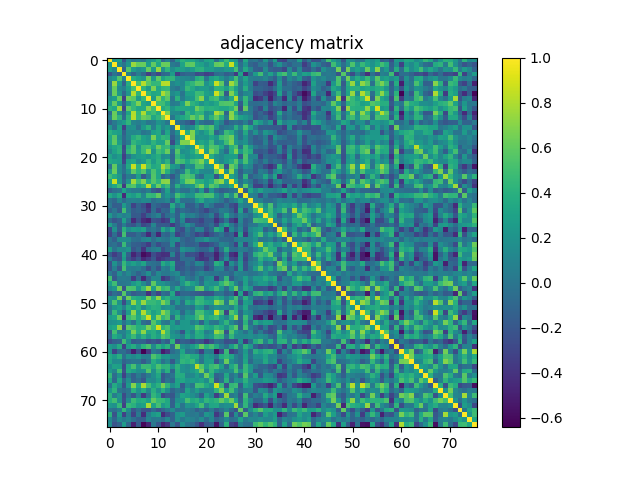

The file beside this chart, header and first rows:
1.000000000000000000e+00, 2.186170000000000058e-01, 2.838550000000000240e-01, -2.161430000000000018e-01, 1.367750000000000077e-01, 1.885799999999999976e-02, 6.908100000000000351e-02, 7.349999999999999763e-03, 1.910890000000000088e-01, 2.540160000000000196e-01, 4.009559999999999791e-01, -6.359099999999999475e-02, 9.421400000000000607e-02, -1.225799999999999945e-01, 2.171720000000000039e-01, 4.026620000000000199e-01, 3.361609999999999876e-01, 3.287999999999999812e-01, 2.329350000000000032e-01, 1.092260000000000036e-01, 3.110359999999999792e-01, 3.378229999999999844e-01, -2.666400000000000020e-02, 2.576579999999999981e-01
2.186170000000000058e-01, 1.000000000000000000e+00, 1.280749999999999944e-01, -1.222700000000000002e-02, 2.142090000000000105e-01, 7.488470000000000404e-01, 6.103490000000000304e-01, 6.184760000000000257e-01, 2.658719999999999972e-01, 5.980590000000000073e-01, 3.355850000000000222e-01, 6.156540000000000346e-01, 6.208479999999999555e-01, 3.171299999999999814e-02, -2.210700000000000165e-02, 3.076160000000000005e-01, 5.759269999999999667e-01, 5.950400000000000134e-01, 3.311509999999999732e-01, 2.953180000000000249e-01, 1.781200000000000006e-01, 2.989080000000000070e-01, 6.000839999999999508e-01, 6.156220000000000026e-01
2.838550000000000240e-01, 1.280749999999999944e-01, 1.000000000000000000e+00, -1.311700000000000088e-01, 5.556240000000000068e-01, 2.679719999999999880e-01, 1.510050000000000003e-01, 2.206049999999999955e-01, 6.105169999999999764e-01, 2.492769999999999986e-01, 7.378860000000000419e-01, 1.668659999999999866e-01, 4.251489999999999991e-01, 1.696120000000000128e-01, 2.880420000000000202e-01, 2.740730000000000111e-01, 1.912490000000000023e-01, 2.631439999999999890e-01, 3.906459999999999932e-01, 4.108499999999999930e-01, 2.568509999999999960e-01, 2.659520000000000217e-01, 1.667559999999999876e-01, 1.586660000000000015e-01
-2.161430000000000018e-01, -1.222700000000000002e-02, -1.311700000000000088e-01, 1.000000000000000000e+00, 6.380800000000000360e-02, -1.194299999999999945e-01, 6.055900000000000172e-02, -9.019800000000000040e-02, -3.304989999999999872e-01, -1.457410000000000094e-01, -2.900630000000000153e-01, -9.400400000000000422e-02, -6.694200000000000150e-02, 2.571680000000000077e-01, -3.328720000000000012e-01, -1.362800000000000122e-01, -8.883399999999999630e-02, -9.647500000000000520e-02, -2.670330000000000203e-01, -2.427259999999999973e-01, -3.293189999999999729e-01, -2.868879999999999764e-01, -6.170099999999999890e-02, -3.036399999999999863e-02
1.367750000000000077e-01, 2.142090000000000105e-01, 5.556240000000000068e-01, 6.380800000000000360e-02, 1.000000000000000000e+00, 3.741740000000000066e-01, 2.890490000000000004e-01, 2.117300000000000015e-01, 6.305220000000000269e-01, 2.418609999999999927e-01, 5.937059999999999560e-01, 3.026329999999999854e-01, 4.177730000000000055e-01, 4.348750000000000115e-01, 1.672230000000000105e-01, 1.216070000000000068e-01, 1.061929999999999957e-01, 4.978699999999999792e-02, 3.729970000000000230e-01, 4.257059999999999733e-01, 2.959999999999999849e-04, 2.813649999999999762e-01, 3.550530000000000075e-01, 2.003220000000000001e-01
1.885799999999999976e-02, 7.488470000000000404e-01, 2.679719999999999880e-01, -1.194299999999999945e-01, 3.741740000000000066e-01, 1.000000000000000000e+00, 5.124079999999999746e-01, 8.195059999999999567e-01, 5.792880000000000251e-01, 4.427829999999999822e-01, 4.533269999999999800e-01, 8.114139999999999686e-01, 8.203599999999999781e-01, 1.038420000000000037e-01, 1.955220000000000014e-01, 1.186490000000000045e-01, 3.618609999999999882e-01, 4.398360000000000047e-01, 5.654000000000000137e-01, 5.594519999999999493e-01, 1.943519999999999970e-01, 3.367290000000000005e-01, 8.572349999999999692e-01, 5.952659999999999618e-01
6.908100000000000351e-02, 6.103490000000000304e-01, 1.510050000000000003e-01, 6.055900000000000172e-02, 2.890490000000000004e-01, 5.124079999999999746e-01, 1.000000000000000000e+00, 4.265390000000000015e-01, 2.555959999999999899e-01, 6.787729999999999597e-01, 3.286749999999999949e-01, 4.412550000000000083e-01, 4.486660000000000093e-01, 5.686000000000000082e-02, -8.800000000000000530e-03, 1.425450000000000050e-01, 4.491600000000000037e-01, 3.487709999999999977e-01, 2.110410000000000064e-01, 2.648550000000000071e-01, 2.560069999999999846e-01, 1.534119999999999928e-01, 4.187850000000000183e-01, 4.042569999999999775e-01
7.349999999999999763e-03, 6.184760000000000257e-01, 2.206049999999999955e-01, -9.019800000000000040e-02, 2.117300000000000015e-01, 8.195059999999999567e-01, 4.265390000000000015e-01, 1.000000000000000000e+00, 4.499440000000000106e-01, 3.240359999999999907e-01, 3.554499999999999882e-01, 7.914949999999999486e-01, 6.340759999999999730e-01, 1.375309999999999866e-01, 2.251120000000000065e-01, -4.173999999999999759e-03, 2.929579999999999962e-01, 2.916940000000000088e-01, 4.749039999999999928e-01, 4.693280000000000229e-01, 2.898220000000000240e-01, 2.472270000000000023e-01, 8.671170000000000266e-01, 5.577619999999999800e-01
1.910890000000000088e-01, 2.658719999999999972e-01, 6.105169999999999764e-01, -3.304989999999999872e-01, 6.305220000000000269e-01, 5.792880000000000251e-01, 2.555959999999999899e-01, 4.499440000000000106e-01, 1.000000000000000000e+00, 2.495509999999999950e-01, 6.959389999999999743e-01, 4.270499999999999852e-01, 5.772150000000000336e-01, 2.432999999999999833e-03, 4.065940000000000110e-01, 4.741200000000000275e-02, 2.154220000000000024e-01, 2.473770000000000135e-01, 5.024189999999999490e-01, 7.057609999999999717e-01, 2.108540000000000136e-01, 4.462650000000000228e-01, 5.004250000000000087e-01, 2.136720000000000008e-01
2.540160000000000196e-01, 5.980590000000000073e-01, 2.492769999999999986e-01, -1.457410000000000094e-01, 2.418609999999999927e-01, 4.427829999999999822e-01, 6.787729999999999597e-01, 3.240359999999999907e-01, 2.495509999999999950e-01, 1.000000000000000000e+00, 5.062219999999999498e-01, 4.923259999999999859e-01, 3.427140000000000186e-01, 2.595899999999999944e-02, 6.319700000000000317e-02, 2.858749999999999902e-01, 6.604619999999999935e-01, 4.212230000000000141e-01, 3.441449999999999787e-01, 2.000079999999999913e-01, 3.025999999999999801e-01, 2.524000000000000132e-01, 3.390889999999999738e-01, 5.373550000000000271e-01
4.009559999999999791e-01, 3.355850000000000222e-01, 7.378860000000000419e-01, -2.900630000000000153e-01, 5.937059999999999560e-01, 4.533269999999999800e-01, 3.286749999999999949e-01, 3.554499999999999882e-01, 6.959389999999999743e-01, 5.062219999999999498e-01, 1.000000000000000000e+00, 3.624080000000000079e-01, 4.452510000000000079e-01, 2.072029999999999983e-01, 3.333999999999999742e-01, 3.390659999999999785e-01, 3.205569999999999808e-01, 3.000720000000000054e-01, 6.281149999999999789e-01, 4.951599999999999890e-01, 3.828550000000000009e-01, 4.106739999999999835e-01, 3.837369999999999948e-01, 3.303429999999999978e-01
-6.359099999999999475e-02, 6.156540000000000346e-01, 1.668659999999999866e-01, -9.400400000000000422e-02, 3.026329999999999854e-01, 8.114139999999999686e-01, 4.412550000000000083e-01, 7.914949999999999486e-01, 4.270499999999999852e-01, 4.923259999999999859e-01, 3.624080000000000079e-01, 1.000000000000000000e+00, 6.572590000000000376e-01, 1.513079999999999981e-01, 1.284609999999999919e-01, -3.286999999999999991e-03, 4.474859999999999949e-01, 3.042059999999999764e-01, 4.377759999999999985e-01, 4.211329999999999796e-01, 1.609009999999999885e-01, 2.355069999999999941e-01, 7.884860000000000202e-01, 6.562500000000000000e-01
9.421400000000000607e-02, 6.208479999999999555e-01, 4.251489999999999991e-01, -6.694200000000000150e-02, 4.177730000000000055e-01, 8.203599999999999781e-01, 4.486660000000000093e-01, 6.340759999999999730e-01, 5.772150000000000336e-01, 3.427140000000000186e-01, 4.452510000000000079e-01, 6.572590000000000376e-01, 1.000000000000000000e+00, 9.735000000000000597e-03, 2.523179999999999867e-01, 3.247120000000000006e-01, 4.100159999999999916e-01, 6.118440000000000545e-01, 4.721239999999999881e-01, 6.171879999999999589e-01, 1.867300000000000071e-01, 4.160070000000000157e-01, 5.997510000000000341e-01, 3.869719999999999827e-01
-1.225799999999999945e-01, 3.171299999999999814e-02, 1.696120000000000128e-01, 2.571680000000000077e-01, 4.348750000000000115e-01, 1.038420000000000037e-01, 5.686000000000000082e-02, 1.375309999999999866e-01, 2.432999999999999833e-03, 2.595899999999999944e-02, 2.072029999999999983e-01, 1.513079999999999981e-01, 9.735000000000000597e-03, 1.000000000000000000e+00, -1.820099999999999843e-02, -5.671799999999999758e-02, -1.453909999999999925e-01, -2.671379999999999866e-01, 1.647949999999999970e-01, -1.550900000000000022e-02, -7.862700000000000244e-02, -7.193499999999999894e-02, 2.607229999999999825e-01, 9.830999999999999461e-02
2.171720000000000039e-01, -2.210700000000000165e-02, 2.880420000000000202e-01, -3.328720000000000012e-01, 1.672230000000000105e-01, 1.955220000000000014e-01, -8.800000000000000530e-03, 2.251120000000000065e-01, 4.065940000000000110e-01, 6.319700000000000317e-02, 3.333999999999999742e-01, 1.284609999999999919e-01, 2.523179999999999867e-01, -1.820099999999999843e-02, 1.000000000000000000e+00, 1.941869999999999985e-01, 7.202799999999999481e-02, 1.536160000000000025e-01, 4.082330000000000125e-01, 5.596480000000000343e-01, 4.632229999999999959e-01, 5.472420000000000062e-01, 1.923809999999999965e-01, -4.856300000000000200e-02
4.026620000000000199e-01, 3.076160000000000005e-01, 2.740730000000000111e-01, -1.362800000000000122e-01, 1.216070000000000068e-01, 1.186490000000000045e-01, 1.425450000000000050e-01, -4.173999999999999759e-03, 4.741200000000000275e-02, 2.858749999999999902e-01, 3.390659999999999785e-01, -3.286999999999999991e-03, 3.247120000000000006e-01, -5.671799999999999758e-02, 1.941869999999999985e-01, 1.000000000000000000e+00, 3.750760000000000205e-01, 6.807159999999999878e-01, 2.917239999999999833e-01, 1.762579999999999980e-01, 3.112110000000000154e-01, 4.871940000000000159e-01, -1.042819999999999997e-01, 4.871700000000000336e-02
3.361609999999999876e-01, 5.759269999999999667e-01, 1.912490000000000023e-01, -8.883399999999999630e-02, 1.061929999999999957e-01, 3.618609999999999882e-01, 4.491600000000000037e-01, 2.929579999999999962e-01, 2.154220000000000024e-01, 6.604619999999999935e-01, 3.205569999999999808e-01, 4.474859999999999949e-01, 4.100159999999999916e-01, -1.453909999999999925e-01, 7.202799999999999481e-02, 3.750760000000000205e-01, 1.000000000000000000e+00, 6.829300000000000370e-01, 1.790349999999999997e-01, 2.136280000000000123e-01, 1.964660000000000017e-01, 3.297829999999999928e-01, 2.105750000000000122e-01, 4.771750000000000158e-01
3.287999999999999812e-01, 5.950400000000000134e-01, 2.631439999999999890e-01, -9.647500000000000520e-02, 4.978699999999999792e-02, 4.398360000000000047e-01, 3.487709999999999977e-01, 2.916940000000000088e-01, 2.473770000000000135e-01, 4.212230000000000141e-01, 3.000720000000000054e-01, 3.042059999999999764e-01, 6.118440000000000545e-01, -2.671379999999999866e-01, 1.536160000000000025e-01, 6.807159999999999878e-01, 6.829300000000000370e-01, 1.000000000000000000e+00, 2.747160000000000157e-01, 3.332519999999999927e-01, 2.746839999999999837e-01, 4.837960000000000038e-01, 1.315209999999999990e-01, 2.291910000000000058e-01
2.329350000000000032e-01, 3.311509999999999732e-01, 3.906459999999999932e-01, -2.670330000000000203e-01, 3.729970000000000230e-01, 5.654000000000000137e-01, 2.110410000000000064e-01, 4.749039999999999928e-01, 5.024189999999999490e-01, 3.441449999999999787e-01, 6.281149999999999789e-01, 4.377759999999999985e-01, 4.721239999999999881e-01, 1.647949999999999970e-01, 4.082330000000000125e-01, 2.917239999999999833e-01, 1.790349999999999997e-01, 2.747160000000000157e-01, 1.000000000000000000e+00, 5.852270000000000527e-01, 3.194389999999999730e-01, 5.557039999999999758e-01, 5.163330000000000419e-01, 3.344190000000000218e-01
1.092260000000000036e-01, 2.953180000000000249e-01, 4.108499999999999930e-01, -2.427259999999999973e-01, 4.257059999999999733e-01, 5.594519999999999493e-01, 2.648550000000000071e-01, 4.693280000000000229e-01, 7.057609999999999717e-01, 2.000079999999999913e-01, 4.951599999999999890e-01, 4.211329999999999796e-01, 6.171879999999999589e-01, -1.550900000000000022e-02, 5.596480000000000343e-01, 1.762579999999999980e-01, 2.136280000000000123e-01, 3.332519999999999927e-01, 5.852270000000000527e-01, 1.000000000000000000e+00, 2.875010000000000066e-01, 6.754320000000000324e-01, 5.102870000000000461e-01, 1.500720000000000109e-01
3.110359999999999792e-01, 1.781200000000000006e-01, 2.568509999999999960e-01, -3.293189999999999729e-01, 2.959999999999999849e-04, 1.943519999999999970e-01, 2.560069999999999846e-01, 2.898220000000000240e-01, 2.108540000000000136e-01, 3.025999999999999801e-01, 3.828550000000000009e-01, 1.609009999999999885e-01, 1.867300000000000071e-01, -7.862700000000000244e-02, 4.632229999999999959e-01, 3.112110000000000154e-01, 1.964660000000000017e-01, 2.746839999999999837e-01, 3.194389999999999730e-01, 2.875010000000000066e-01, 1.000000000000000000e+00, 3.737650000000000139e-01, 1.910729999999999928e-01, 1.259589999999999876e-01
3.378229999999999844e-01, 2.989080000000000070e-01, 2.659520000000000217e-01, -2.868879999999999764e-01, 2.813649999999999762e-01, 3.367290000000000005e-01, 1.534119999999999928e-01, 2.472270000000000023e-01, 4.462650000000000228e-01, 2.524000000000000132e-01, 4.106739999999999835e-01, 2.355069999999999941e-01, 4.160070000000000157e-01, -7.193499999999999894e-02, 5.472420000000000062e-01, 4.871940000000000159e-01, 3.297829999999999928e-01, 4.837960000000000038e-01, 5.557039999999999758e-01, 6.754320000000000324e-01, 3.737650000000000139e-01, 1.000000000000000000e+00, 2.278640000000000110e-01, 1.148210000000000064e-01
-2.666400000000000020e-02, 6.000839999999999508e-01, 1.667559999999999876e-01, -6.170099999999999890e-02, 3.550530000000000075e-01, 8.572349999999999692e-01, 4.187850000000000183e-01, 8.671170000000000266e-01, 5.004250000000000087e-01, 3.390889999999999738e-01, 3.837369999999999948e-01, 7.884860000000000202e-01, 5.997510000000000341e-01, 2.607229999999999825e-01, 1.923809999999999965e-01, -1.042819999999999997e-01, 2.105750000000000122e-01, 1.315209999999999990e-01, 5.163330000000000419e-01, 5.102870000000000461e-01, 1.910729999999999928e-01, 2.278640000000000110e-01, 1.000000000000000000e+00, 5.952889999999999571e-01
2.576579999999999981e-01, 6.156220000000000026e-01, 1.586660000000000015e-01, -3.036399999999999863e-02, 2.003220000000000001e-01, 5.952659999999999618e-01, 4.042569999999999775e-01, 5.577619999999999800e-01, 2.136720000000000008e-01, 5.373550000000000271e-01, 3.303429999999999978e-01, 6.562500000000000000e-01, 3.869719999999999827e-01, 9.830999999999999461e-02, -4.856300000000000200e-02, 4.871700000000000336e-02, 4.771750000000000158e-01, 2.291910000000000058e-01, 3.344190000000000218e-01, 1.500720000000000109e-01, 1.259589999999999876e-01, 1.148210000000000064e-01, 5.952889999999999571e-01, 1.000000000000000000e+00
4.831860000000000044e-01, 3.656409999999999938e-01, 2.355740000000000056e-01, -1.503299999999999914e-01, 4.870700000000000029e-02, -9.195000000000000048e-03, 2.784739999999999993e-01, -1.780420000000000058e-01, 6.483500000000000374e-02, 5.535639999999999450e-01, 3.317220000000000169e-01, -1.042880000000000057e-01, 2.665500000000000161e-02, -1.987960000000000005e-01, 1.360399999999999977e-02, 4.772390000000000243e-01, 5.492460000000000120e-01, 4.904830000000000023e-01, 4.174499999999999739e-02, -6.464399999999999313e-02, 2.367779999999999885e-01, 2.468079999999999996e-01, -2.250060000000000116e-01, 2.059539999999999982e-01
2.887279999999999847e-01, 8.644300000000000317e-01, 2.427110000000000101e-01, -1.048499999999999988e-01, 1.882389999999999897e-01, 7.663630000000000164e-01, 4.875709999999999766e-01, 6.822089999999999543e-01, 3.484639999999999960e-01, 5.572869999999999768e-01, 4.203020000000000089e-01, 7.016860000000000319e-01, 7.141699999999999715e-01, -7.159400000000000486e-02, 6.253400000000000625e-02, 3.808449999999999891e-01, 6.355990000000000251e-01, 6.788269999999999582e-01, 4.038729999999999820e-01, 3.795600000000000085e-01, 2.711370000000000169e-01, 3.746419999999999750e-01, 6.254659999999999664e-01, 7.283089999999999842e-01
2.206549999999999900e-01, 3.339070000000000094e-01, 4.987440000000000206e-01, -3.640189999999999815e-01, 5.007939999999999614e-01, 5.559969999999999635e-01, 2.870730000000000226e-01, 3.879580000000000251e-01, 8.257379999999999720e-01, 3.192590000000000150e-01, 6.290649999999999853e-01, 3.482310000000000128e-01, 4.794450000000000101e-01, -2.479999999999999913e-02, 3.983039999999999914e-01, 1.121420000000000056e-01, 1.881859999999999922e-01, 2.333300000000000096e-01, 5.296170000000000044e-01, 6.734830000000000538e-01, 2.780250000000000221e-01, 5.792019999999999946e-01, 4.792710000000000026e-01, 1.816679999999999962e-01
-1.506139999999999979e-01, -5.069699999999999901e-02, -4.563000000000000216e-03, 3.063029999999999919e-01, 8.843299999999999772e-02, 2.270000000000000143e-02, 3.225900000000000295e-02, -3.940699999999999759e-02, 5.026599999999999818e-02, -1.641269999999999951e-01, -2.409340000000000093e-01, -1.267000000000000071e-02, 2.975280000000000147e-01, -8.160299999999999498e-02, 1.127819999999999934e-01, -2.963400000000000062e-02, -3.468000000000000249e-02, 1.180080000000000018e-01, -3.380299999999999971e-02, 2.544120000000000270e-01, -1.812860000000000027e-01, 2.002089999999999981e-01, -5.253499999999999837e-02, -1.559170000000000000e-01
3.383479999999999821e-01, 2.005339999999999900e-01, 3.494369999999999976e-01, -4.326280000000000125e-01, 3.183779999999999943e-01, 2.593300000000000050e-01, 3.791410000000000058e-01, 1.182720000000000021e-01, 4.556669999999999887e-01, 4.403099999999999792e-01, 6.012619999999999632e-01, 8.097600000000000631e-02, 2.272639999999999938e-01, 6.446000000000000341e-02, 5.065239999999999743e-01, 3.464749999999999774e-01, 1.981040000000000023e-01, 2.095200000000000118e-01, 4.863370000000000193e-01, 4.770590000000000108e-01, 5.331409999999999760e-01, 5.199629999999999530e-01, 2.048689999999999956e-01, 4.628499999999999975e-02
-2.419400000000000023e-02, -9.353799999999999615e-02, 1.056409999999999988e-01, -6.676799999999999402e-02, 6.058299999999999796e-02, 8.066199999999999759e-02, 6.028700000000000031e-02, 1.410089999999999955e-01, 1.247820000000000040e-01, -4.094099999999999823e-02, 3.352100000000000218e-02, 3.933600000000000291e-02, 1.182030000000000025e-01, -1.465859999999999941e-01, 2.962940000000000018e-01, -4.133200000000000068e-02, -4.270700000000000190e-02, -1.410999999999999928e-02, 2.335099999999999953e-01, 3.640129999999999755e-01, 1.358050000000000090e-01, 1.949289999999999912e-01, 1.120079999999999965e-01, 1.463099999999999991e-02
2.284900000000000125e-02, -1.503130000000000022e-01, -1.361620000000000053e-01, 2.599520000000000164e-01, 3.098700000000000065e-02, -3.046550000000000091e-01, -1.227970000000000034e-01, -2.483509999999999884e-01, -4.292989999999999862e-01, -6.914900000000000213e-02, -1.454610000000000070e-01, -2.070269999999999888e-01, -2.229579999999999895e-01, 3.740850000000000009e-01, 1.537400000000000051e-02, 2.038129999999999942e-01, -1.684900000000000009e-01, -1.508690000000000031e-01, 1.270000000000000078e-03, -1.750019999999999909e-01, 1.258420000000000094e-01, -8.089999999999999969e-03, -1.745619999999999949e-01, -1.829580000000000095e-01
-1.129929999999999962e-01, -5.770000000000000389e-04, -1.692460000000000075e-01, 4.989629999999999899e-01, 3.205500000000000016e-02, -1.577580000000000093e-01, -1.133750000000000036e-01, -1.914659999999999973e-01, -3.693460000000000076e-01, -4.610199999999999715e-02, -2.778639999999999999e-01, -9.998999999999999555e-02, -1.289740000000000053e-01, 2.356439999999999924e-01, -1.558789999999999898e-01, -4.801099999999999812e-02, -9.822100000000000275e-02, -1.487989999999999868e-01, -8.687599999999999489e-02, -1.964110000000000023e-01, -2.974399999999999822e-01, -1.309460000000000068e-01, -9.488900000000000112e-02, 6.156999999999999973e-02
2.292730000000000046e-01, 2.284299999999999872e-02, 1.444499999999999951e-01, 6.891999999999999515e-02, 1.108439999999999981e-01, -1.805819999999999925e-01, -1.631009999999999960e-01, -3.224210000000000131e-01, -1.129819999999999991e-01, -1.990000000000000015e-03, 8.901399999999999590e-02, -2.338999999999999968e-01, -4.851199999999999957e-02, 3.872500000000000248e-02, -1.418419999999999959e-01, 2.357289999999999941e-01, 5.577499999999999819e-02, 8.658499999999999530e-02, -2.475799999999999876e-02, -1.309800000000000131e-01, -6.963300000000000045e-02, 5.928499999999999742e-02, -2.679610000000000047e-01, 5.109999999999999525e-04
-7.363599999999999313e-02, -2.179490000000000038e-01, -1.354210000000000136e-01, 2.942400000000000015e-01, -2.828100000000000058e-02, -4.377030000000000087e-01, -2.312970000000000026e-01, -4.367019999999999791e-01, -4.991490000000000093e-01, -2.085710000000000064e-01, -2.455070000000000030e-01, -3.840939999999999910e-01, -3.045490000000000141e-01, 2.128520000000000134e-01, -1.598809999999999953e-01, 1.158330000000000054e-01, -2.803430000000000089e-01, -2.131369999999999931e-01, -2.290399999999999936e-01, -3.138839999999999963e-01, -1.453180000000000027e-01, -1.403099999999999903e-01, -4.135110000000000174e-01, -2.202149999999999941e-01
2.775810000000000222e-01, 3.763799999999999785e-02, -1.728679999999999939e-01, 4.533500000000000030e-02, -1.519739999999999980e-01, -2.178680000000000061e-01, -4.018599999999999950e-02, -2.837230000000000030e-01, -2.013000000000000067e-01, 1.131370000000000015e-01, -1.687539999999999873e-01, -1.641680000000000084e-01, -1.810489999999999877e-01, -3.647199999999999886e-01, -1.758840000000000126e-01, 1.091499999999999936e-02, 1.769519999999999982e-01, 3.608100000000000196e-02, -1.968479999999999952e-01, -2.319970000000000088e-01, -1.366700000000000137e-01, -4.432900000000000035e-02, -2.686509999999999732e-01, 1.213769999999999988e-01
-2.757589999999999764e-01, 1.897729999999999972e-01, -1.563700000000000090e-01, 4.069849999999999857e-01, 1.481010000000000104e-01, 2.547929999999999917e-01, 2.076659999999999895e-01, 2.975130000000000274e-01, -4.744299999999999906e-02, 1.088899999999999937e-02, -9.587700000000000389e-02, 3.504809999999999870e-01, 1.345220000000000027e-01, 3.458919999999999773e-01, -1.687109999999999999e-01, -2.545810000000000017e-01, 1.860099999999999948e-02, -1.253489999999999882e-01, 1.079500000000000043e-01, 8.455200000000000216e-02, -2.313999999999999946e-01, -8.846800000000000497e-02, 4.010270000000000223e-01, 2.564750000000000085e-01
-3.124549999999999828e-01, -4.492700000000000166e-02, -2.941050000000000053e-01, 5.089630000000000543e-01, -1.524240000000000039e-01, -1.586069999999999980e-01, -4.636900000000000049e-02, -1.826500000000000068e-01, -4.433119999999999838e-01, -1.073220000000000007e-01, -4.607979999999999854e-01, -7.131700000000000539e-02, -1.161959999999999937e-01, 6.803700000000000025e-02, -3.289449999999999874e-01, -1.933829999999999993e-01, -4.786300000000000276e-02, -1.443859999999999866e-01, -3.010070000000000245e-01, -2.296819999999999973e-01, -3.720269999999999966e-01, -2.272450000000000025e-01, -1.146749999999999992e-01, -1.274499999999999938e-02
-2.664000000000000049e-02, -1.412980000000000069e-01, 1.293860000000000010e-01, 1.596819999999999906e-01, 1.341529999999999945e-01, -2.945100000000000148e-02, -4.760400000000000048e-02, 8.077499999999999958e-02, 1.204670000000000046e-01, -4.563199999999999895e-02, 8.110900000000000054e-02, 1.910099999999999992e-02, -9.780000000000000498e-03, 1.552530000000000021e-01, 1.733129999999999948e-01, -8.201200000000000156e-02, -1.564300000000000135e-01, -1.155359999999999998e-01, 7.679600000000000315e-02, 1.017070000000000057e-01, 2.170799999999999952e-01, 6.391299999999999759e-02, 2.766100000000000156e-02, -8.248900000000000676e-02
-6.196000000000000119e-02, -3.162000000000000227e-02, -1.404819999999999958e-01, 4.713169999999999860e-01, 1.565300000000000025e-02, -1.333270000000000011e-01, -1.520650000000000057e-01, -2.264730000000000076e-01, -3.515280000000000071e-01, -7.229700000000000015e-02, -2.542829999999999813e-01, -1.347629999999999939e-01, -1.228289999999999937e-01, 1.695879999999999888e-01, -2.731080000000000174e-01, -4.763799999999999979e-02, -1.375180000000000013e-01, -1.436000000000000054e-01, -9.376900000000000512e-02, -3.038000000000000145e-01, -3.098509999999999875e-01, -2.168720000000000092e-01, -1.162659999999999944e-01, 1.007119999999999960e-01
2.787939999999999863e-01, -1.433300000000000025e-02, 1.290509999999999990e-01, 1.369680000000000064e-01, 1.998659999999999881e-01, -2.126669999999999949e-01, -9.448199999999999654e-02, -3.930279999999999885e-01, -4.162500000000000228e-02, 4.802399999999999725e-02, 8.820000000000000062e-02, -2.478859999999999952e-01, -9.887400000000000355e-02, -8.629299999999999471e-02, -1.739259999999999973e-01, 2.073800000000000088e-01, 1.154759999999999953e-01, 9.319700000000000206e-02, -3.737999999999999656e-02, -1.150729999999999947e-01, -1.058970000000000050e-01, 7.044899999999999773e-02, -3.272700000000000053e-01, -1.541700000000000015e-02
-1.655629999999999880e-01, -3.429150000000000253e-01, -2.181589999999999918e-01, 2.999620000000000064e-01, -1.301579999999999959e-01, -4.748510000000000231e-01, -3.107039999999999802e-01, -5.954909999999999926e-01, -5.204149999999999610e-01, -2.472479999999999956e-01, -3.677520000000000233e-01, -4.185470000000000024e-01, -4.092210000000000014e-01, 9.493899999999999562e-02, -2.722740000000000160e-01, -2.198599999999999860e-02, -2.485570000000000002e-01, -2.265699999999999936e-01, -2.885099999999999887e-01, -4.273870000000000169e-01, -2.683479999999999754e-01, -2.502460000000000240e-01, -4.931099999999999928e-01, -2.211279999999999912e-01
3.986200000000000160e-02, -1.825730000000000131e-01, -2.363429999999999975e-01, 2.547019999999999840e-01, -1.958699999999999886e-01, -3.380000000000000226e-01, -1.882679999999999909e-01, -4.521510000000000251e-01, -3.529059999999999975e-01, -1.817650000000000099e-01, -4.123510000000000231e-01, -3.379289999999999794e-01, -2.511249999999999871e-01, -2.354020000000000001e-01, -2.762189999999999923e-01, -4.320299999999999835e-02, -5.753699999999999787e-02, -4.553999999999999715e-02, -3.408720000000000083e-01, -4.018820000000000170e-01, -3.670550000000000201e-01, -1.605719999999999925e-01, -4.706670000000000020e-01, -1.462469999999999881e-01
-2.255919999999999870e-01, 1.930610000000000104e-01, -4.005399999999999933e-02, 4.525310000000000166e-01, 1.937830000000000108e-01, 2.884439999999999782e-01, 1.718800000000000050e-01, 3.147099999999999898e-01, -4.317999999999999790e-03, -3.742299999999999793e-02, -7.942799999999999860e-02, 3.586960000000000148e-01, 2.122120000000000117e-01, 3.636010000000000075e-01, -2.201710000000000056e-01, -2.159830000000000083e-01, -2.758599999999999941e-02, -1.138979999999999992e-01, 1.145940000000000014e-01, 8.929299999999999737e-02, -2.075200000000000100e-01, -1.270149999999999890e-01, 3.924039999999999750e-01, 2.998390000000000222e-01
-2.018340000000000134e-01, 6.766400000000000192e-02, -1.984200000000000130e-01, 4.996700000000000030e-01, 5.803699999999999831e-02, 4.042099999999999860e-02, 6.603699999999999848e-02, -4.876300000000000079e-02, -2.614409999999999790e-01, -4.058200000000000002e-02, -2.303070000000000117e-01, 7.765299999999999980e-02, 1.467399999999999954e-02, 2.787200000000000233e-01, -2.430499999999999883e-01, -1.799550000000000038e-01, -8.980299999999999394e-02, -1.792640000000000067e-01, -1.103490000000000026e-01, -8.685299999999999965e-02, -3.067639999999999811e-01, -1.692659999999999998e-01, 9.794200000000000128e-02, 1.265000000000000013e-01
1.807599999999999832e-02, -1.218049999999999966e-01, 1.738359999999999905e-01, 1.145799999999999944e-02, 1.298269999999999980e-01, 5.032000000000000015e-03, -1.245720000000000022e-01, -1.805899999999999866e-02, 1.821820000000000106e-01, -8.552600000000000480e-02, 1.350979999999999959e-01, 2.132999999999999827e-02, 1.290400000000000054e-02, 8.506400000000000072e-02, 1.527469999999999939e-01, -1.278390000000000082e-01, -3.807200000000000167e-02, -1.172149999999999997e-01, 3.350500000000000006e-02, 1.066769999999999941e-01, 2.293999999999999859e-02, -1.156100000000000010e-02, 1.316600000000000062e-02, -3.289600000000000163e-02
4.949089999999999878e-01, -1.842169999999999919e-01, 3.722099999999999714e-02, 4.014899999999999719e-02, 1.780800000000000091e-02, -3.490019999999999789e-01, -4.551499999999999990e-02, -4.554360000000000075e-01, -1.277449999999999974e-01, 1.088790000000000036e-01, 1.013109999999999983e-01, -3.925730000000000053e-01, -2.758959999999999746e-01, -7.121600000000000152e-02, 5.266200000000000048e-02, 2.260469999999999979e-01, 1.131300000000000014e-02, -4.727699999999999958e-02, 1.025189999999999990e-01, -9.388299999999999423e-02, 1.519610000000000127e-01, 1.903759999999999897e-01, -3.593140000000000223e-01, -2.293399999999999953e-02
2.630939999999999945e-01, 4.885619999999999963e-01, 5.959999999999999586e-04, 1.083199999999999961e-02, 4.681799999999999851e-02, 2.265000000000000069e-01, 3.424670000000000214e-01, 1.514900000000000135e-01, -6.018799999999999845e-02, 5.879219999999999446e-01, 2.165670000000000095e-01, 2.066590000000000094e-01, 1.056470000000000048e-01, -6.965999999999999970e-03, -5.823300000000000004e-02, 2.149919999999999887e-01, 4.368839999999999946e-01, 2.865219999999999989e-01, 1.734070000000000056e-01, -4.189500000000000168e-02, 2.523610000000000020e-01, 1.878249999999999920e-01, 1.872179999999999955e-01, 4.252270000000000216e-01
1.222150000000000042e-01, 2.190549999999999997e-01, 6.392440000000000344e-01, -2.149270000000000069e-01, 5.331909999999999705e-01, 5.216009999999999813e-01, 2.236299999999999955e-01, 4.718570000000000264e-01, 7.400309999999999944e-01, 2.831489999999999840e-01, 6.665860000000000118e-01, 4.307570000000000010e-01, 4.951130000000000253e-01, 6.928199999999999636e-02, 3.374559999999999782e-01, 3.676600000000000007e-02, 1.380810000000000093e-01, 1.573189999999999866e-01, 5.533010000000000428e-01, 5.982129999999999947e-01, 1.906799999999999884e-01, 3.209839999999999915e-01, 5.050390000000000157e-01, 2.190199999999999925e-01
-2.005190000000000028e-01, -5.072100000000000219e-02, -1.242250000000000021e-01, 5.697020000000000417e-01, -2.285099999999999978e-02, -1.709430000000000116e-01, -1.047649999999999970e-01, -7.965300000000000158e-02, -4.032299999999999773e-01, -1.131039999999999962e-01, -2.992870000000000252e-01, -4.340200000000000308e-02, -9.213899999999999868e-02, 3.444969999999999977e-01, -2.588829999999999742e-01, -9.481399999999999550e-02, -9.003200000000000092e-02, -1.365810000000000080e-01, -1.803299999999999903e-01, -2.003240000000000021e-01, -2.324410000000000087e-01, -2.238420000000000132e-01, -1.868300000000000169e-02, -6.040000000000000230e-03
2.196369999999999989e-01, 1.767579999999999985e-01, 6.468129999999999713e-01, -7.601600000000000024e-02, 6.328369999999999829e-01, 3.870330000000000159e-01, 3.385400000000000076e-01, 3.080109999999999792e-01, 6.561820000000000430e-01, 3.957390000000000074e-01, 7.286089999999999511e-01, 3.061519999999999797e-01, 4.161880000000000024e-01, 2.386830000000000063e-01, 2.349150000000000127e-01, 8.549500000000000155e-02, 1.698620000000000130e-01, 6.956099999999999783e-02, 4.337940000000000129e-01, 4.344319999999999848e-01, 1.969940000000000024e-01, 2.346419999999999895e-01, 3.856249999999999956e-01, 2.907440000000000024e-01
1.419870000000000021e-01, 5.327129999999999921e-01, 1.833279999999999910e-01, -2.590589999999999837e-01, 1.729300000000000004e-01, 7.386979999999999658e-01, 3.945960000000000023e-01, 7.415979999999999794e-01, 4.601999999999999980e-01, 4.603410000000000002e-01, 3.984670000000000156e-01, 6.799479999999999968e-01, 4.918730000000000047e-01, -5.031200000000000255e-02, 2.500180000000000180e-01, -2.812299999999999869e-02, 3.647580000000000267e-01, 2.421010000000000106e-01, 4.820769999999999778e-01, 4.368529999999999913e-01, 3.438010000000000232e-01, 2.968919999999999892e-01, 7.378919999999999924e-01, 5.908039999999999958e-01
9.419999999999999554e-03, 2.082330000000000014e-01, 2.932790000000000119e-01, 5.754499999999999893e-02, 3.730789999999999940e-01, 2.636499999999999955e-01, 3.930259999999999865e-01, 1.438339999999999896e-01, 3.146570000000000200e-01, 4.014759999999999995e-01, 3.776360000000000272e-01, 1.657550000000000134e-01, 2.184589999999999865e-01, 1.705160000000000009e-01, -3.316700000000000204e-02, -1.476000000000000055e-02, 3.716599999999999765e-02, -3.841599999999999876e-02, 2.655440000000000023e-01, 2.231160000000000088e-01, -7.031199999999999950e-02, 9.453699999999999604e-02, 2.007809999999999873e-01, 1.490480000000000138e-01
-3.396000000000000147e-03, 4.567530000000000201e-01, 1.683749999999999969e-01, -1.490660000000000041e-01, 2.606749999999999901e-01, 7.270370000000000443e-01, 3.100209999999999910e-01, 8.011909999999999865e-01, 4.643660000000000010e-01, 2.888189999999999924e-01, 3.891519999999999979e-01, 7.226320000000000521e-01, 5.331730000000000080e-01, 1.818379999999999996e-01, 2.527809999999999779e-01, -8.162300000000000111e-02, 1.722160000000000080e-01, 7.565399999999999903e-02, 5.159059999999999757e-01, 5.038719999999999866e-01, 3.063600000000000212e-01, 2.387090000000000045e-01, 8.775150000000000450e-01, 5.312590000000000368e-01
2.608249999999999735e-01, 3.077039999999999775e-01, 6.100900000000000212e-01, -4.132879999999999887e-01, 4.667970000000000175e-01, 5.674829999999999597e-01, 3.528919999999999835e-01, 5.293390000000000040e-01, 8.804159999999999764e-01, 3.269320000000000004e-01, 7.181389999999999718e-01, 4.395809999999999995e-01, 5.459319999999999729e-01, -6.057400000000000284e-02, 4.335379999999999789e-01, 1.048930000000000001e-01, 2.748410000000000020e-01, 2.882979999999999987e-01, 4.768390000000000128e-01, 6.295819999999999750e-01, 3.433109999999999773e-01, 3.969940000000000135e-01, 4.865570000000000173e-01, 2.588170000000000193e-01
1.740140000000000020e-01, 1.963219999999999965e-01, 2.367080000000000017e-01, -3.041100000000000053e-02, 1.849159999999999970e-01, -2.902000000000000066e-02, 3.034040000000000070e-01, -5.077399999999999969e-02, -1.114990000000000009e-01, 5.536109999999999642e-01, 3.450150000000000161e-01, 4.718900000000000178e-02, -2.948000000000000100e-03, 2.645850000000000146e-01, -2.323000000000000065e-02, 2.357160000000000089e-01, 2.387549999999999950e-01, 6.003599999999999909e-02, 1.639369999999999994e-01, -1.241809999999999997e-01, 2.346219999999999972e-01, 1.779100000000000126e-02, -1.163400000000000024e-02, 2.141379999999999950e-01
2.901960000000000095e-01, 3.362649999999999806e-01, 7.133500000000000396e-01, -2.174929999999999919e-01, 5.742180000000000062e-01, 5.090670000000000472e-01, 3.793050000000000033e-01, 4.159229999999999872e-01, 6.726189999999999669e-01, 4.872020000000000239e-01, 8.915659999999999696e-01, 4.218589999999999840e-01, 5.128310000000000368e-01, 2.313630000000000131e-01, 2.800030000000000019e-01, 2.303999999999999937e-01, 2.490799999999999959e-01, 2.588289999999999758e-01, 5.630619999999999514e-01, 4.874149999999999872e-01, 3.553089999999999860e-01, 3.111300000000000177e-01, 4.551879999999999815e-01, 3.587420000000000053e-01
-1.435549999999999882e-01, 4.981749999999999790e-01, 7.797999999999999376e-02, 7.756000000000000394e-02, 2.422439999999999871e-01, 6.701279999999999459e-01, 3.876410000000000133e-01, 7.169809999999999794e-01, 3.275029999999999886e-01, 3.782670000000000199e-01, 2.361779999999999990e-01, 8.076189999999999758e-01, 4.621190000000000020e-01, 1.689920000000000033e-01, 5.992499999999999910e-02, -2.147409999999999874e-01, 2.638980000000000214e-01, 8.486399999999999499e-02, 4.049920000000000186e-01, 3.391819999999999835e-01, 5.118600000000000233e-02, 1.416000000000000036e-01, 7.452579999999999760e-01, 6.145490000000000119e-01
-6.555700000000000416e-02, 3.687349999999999794e-01, 2.512960000000000194e-01, 4.446599999999999858e-02, 3.045660000000000034e-01, 4.713600000000000012e-01, 2.230620000000000103e-01, 4.157210000000000072e-01, 2.186730000000000063e-01, 3.845700000000000229e-01, 2.891730000000000134e-01, 5.574999999999999956e-01, 4.724869999999999903e-01, 2.288129999999999886e-01, 1.812489999999999934e-01, 6.714100000000000623e-02, 3.340330000000000243e-01, 1.759930000000000105e-01, 3.732539999999999747e-01, 3.659810000000000008e-01, 1.618739999999999901e-01, 2.304410000000000069e-01, 4.991840000000000166e-01, 4.565420000000000034e-01
-2.475910000000000055e-01, -1.453550000000000120e-01, -1.064760000000000012e-01, 4.882360000000000033e-01, 1.718300000000000105e-01, -1.645919999999999883e-01, -1.170189999999999980e-01, -1.278700000000000114e-01, -2.577180000000000026e-01, -1.828230000000000133e-01, -2.616809999999999969e-01, -4.497700000000000309e-02, -1.563120000000000065e-01, 4.221659999999999857e-01, -2.830150000000000166e-01, -1.325419999999999932e-01, -1.655530000000000057e-01, -2.647979999999999778e-01, -1.561659999999999993e-01, -2.061010000000000064e-01, -3.834980000000000055e-01, -2.307599999999999929e-01, -4.305900000000000005e-02, -7.842300000000000659e-02
2.388349999999999917e-01, 1.718300000000000105e-01, 3.673390000000000266e-01, -3.107840000000000047e-01, 2.740319999999999978e-01, 3.771649999999999725e-01, 1.704940000000000067e-01, 4.156880000000000019e-01, 5.192700000000000093e-01, 1.328840000000000021e-01, 4.250439999999999774e-01, 2.783789999999999876e-01, 4.088519999999999932e-01, -4.726500000000000146e-02, 6.395459999999999479e-01, 1.830140000000000100e-01, 1.041440000000000005e-01, 2.414509999999999990e-01, 3.780020000000000047e-01, 6.100729999999999764e-01, 4.128060000000000063e-01, 5.171040000000000081e-01, 3.545980000000000243e-01, 7.504399999999999959e-02
2.048800000000000066e-01, -3.176329999999999987e-01, -5.809999999999999887e-02, -5.171900000000000108e-02, -1.704039999999999999e-01, -5.056260000000000199e-01, -2.262540000000000107e-01, -6.429390000000000382e-01, -3.722539999999999738e-01, 1.125999999999999918e-02, -6.629899999999999682e-02, -5.196539999999999493e-01, -3.786450000000000093e-01, -6.280499999999999972e-02, 3.630599999999999800e-02, 3.247900000000000231e-01, -1.988699999999999843e-02, 1.827900000000000011e-02, -7.942200000000000648e-02, -3.274070000000000036e-01, 6.863400000000000056e-02, 3.757699999999999929e-02, -5.843399999999999705e-01, -2.663079999999999892e-01
... 15 more rows
